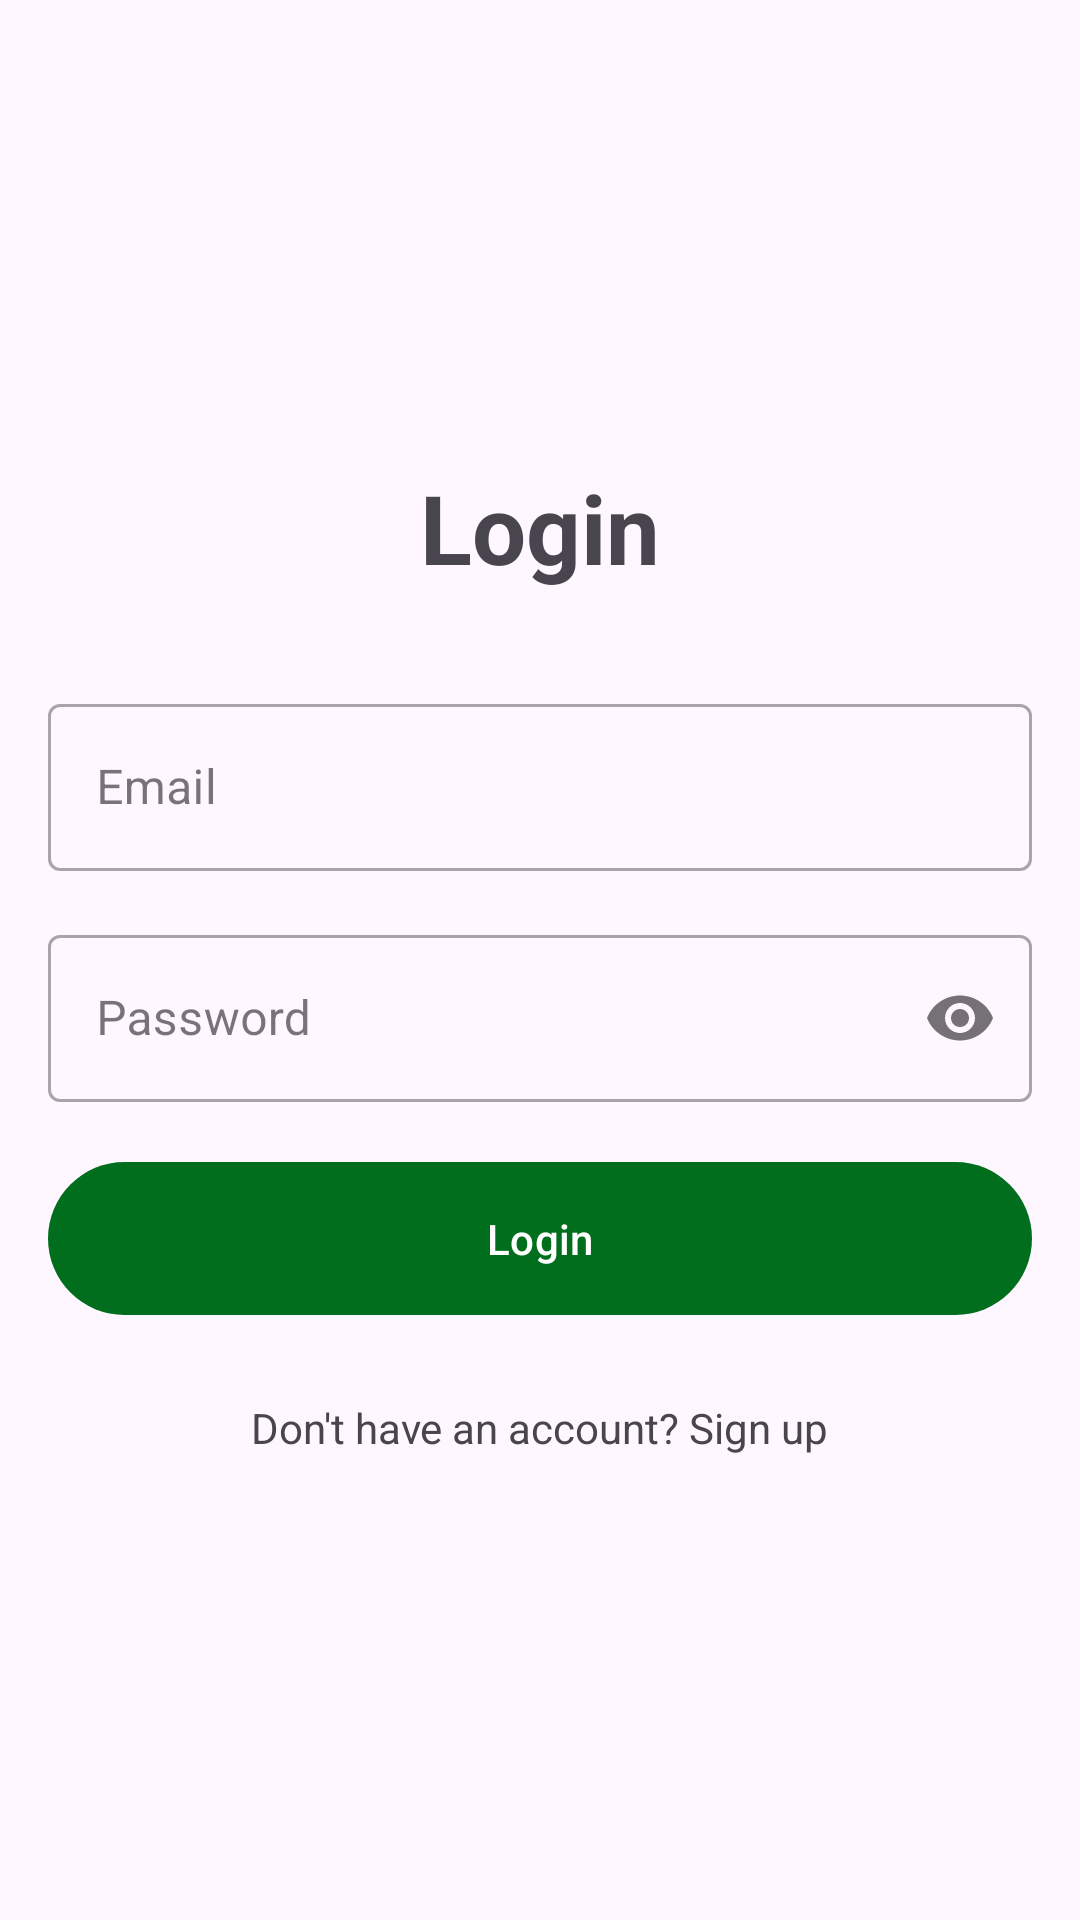

Here is an Android app screen rendered from its layout file. Give the layout XML and the strings, colors and styles it references.
<!-- AndroidManifest.xml: application theme Theme.AICafe -->
<!-- res/layout/activity_login.xml -->
<?xml version="1.0" encoding="utf-8"?>
<LinearLayout xmlns:android="http://schemas.android.com/apk/res/android"
    xmlns:app="http://schemas.android.com/apk/res-auto"
    xmlns:tools="http://schemas.android.com/tools"
    android:layout_width="match_parent"
    android:layout_height="match_parent"
    android:gravity="center"
    android:orientation="vertical"
    android:padding="16dp"
    tools:context=".LoginActivity">

    <TextView
        android:layout_width="wrap_content"
        android:layout_height="wrap_content"
        android:text="@string/login"
        android:textSize="32sp"
        android:textStyle="bold"
        android:layout_marginBottom="32dp"/>

    <com.google.android.material.textfield.TextInputLayout
        style="@style/Widget.MaterialComponents.TextInputLayout.OutlinedBox"
        android:layout_width="match_parent"
        android:layout_height="wrap_content"
        android:layout_marginBottom="16dp"
        android:hint="@string/email">

        <com.google.android.material.textfield.TextInputEditText
            android:id="@+id/email_edit_text"
            android:layout_width="match_parent"
            android:layout_height="wrap_content"
            android:inputType="textEmailAddress"
            android:minHeight="48dp"
            android:contentDescription="@string/email" />

    </com.google.android.material.textfield.TextInputLayout>

    <com.google.android.material.textfield.TextInputLayout
        style="@style/Widget.MaterialComponents.TextInputLayout.OutlinedBox"
        android:layout_width="match_parent"
        android:layout_height="wrap_content"
        android:layout_marginBottom="16dp"
        app:passwordToggleEnabled="true"
        android:hint="@string/password">

        <com.google.android.material.textfield.TextInputEditText
            android:id="@+id/password_edit_text"
            android:layout_width="match_parent"
            android:layout_height="wrap_content"
            android:inputType="textPassword"
            android:minHeight="48dp"
            android:contentDescription="@string/password"/>

    </com.google.android.material.textfield.TextInputLayout>

    <com.google.android.material.button.MaterialButton
        android:id="@+id/login_button"
        android:layout_width="match_parent"
        android:layout_height="wrap_content"
        android:padding="16dp"
        android:text="@string/login"/>

    <TextView
        android:id="@+id/signup_text"
        android:layout_width="wrap_content"
        android:layout_height="wrap_content"
        android:layout_marginTop="24dp"
        android:text="@string/signup_prompt"/>

</LinearLayout>
<!-- resources referenced by this layout -->
<resources>
  <string name="email">Email</string>
  <string name="login">Login</string>
  <string name="password">Password</string>
  <string name="signup_prompt">Don\'t have an account? Sign up</string>
  <style name="Theme.AICafe" parent="Theme.Material3.DayNight.NoActionBar">
          <item name="colorPrimary">@color/primary</item>
          <item name="colorOnPrimary">@android:color/white</item>
          <item name="android:statusBarColor">@color/background</item>
          <item name="android:windowLightStatusBar">true</item>
      </style>
  <color name="primary">#FF006E1C</color>
  <color name="background">#FFFCFDF6</color>
</resources>
